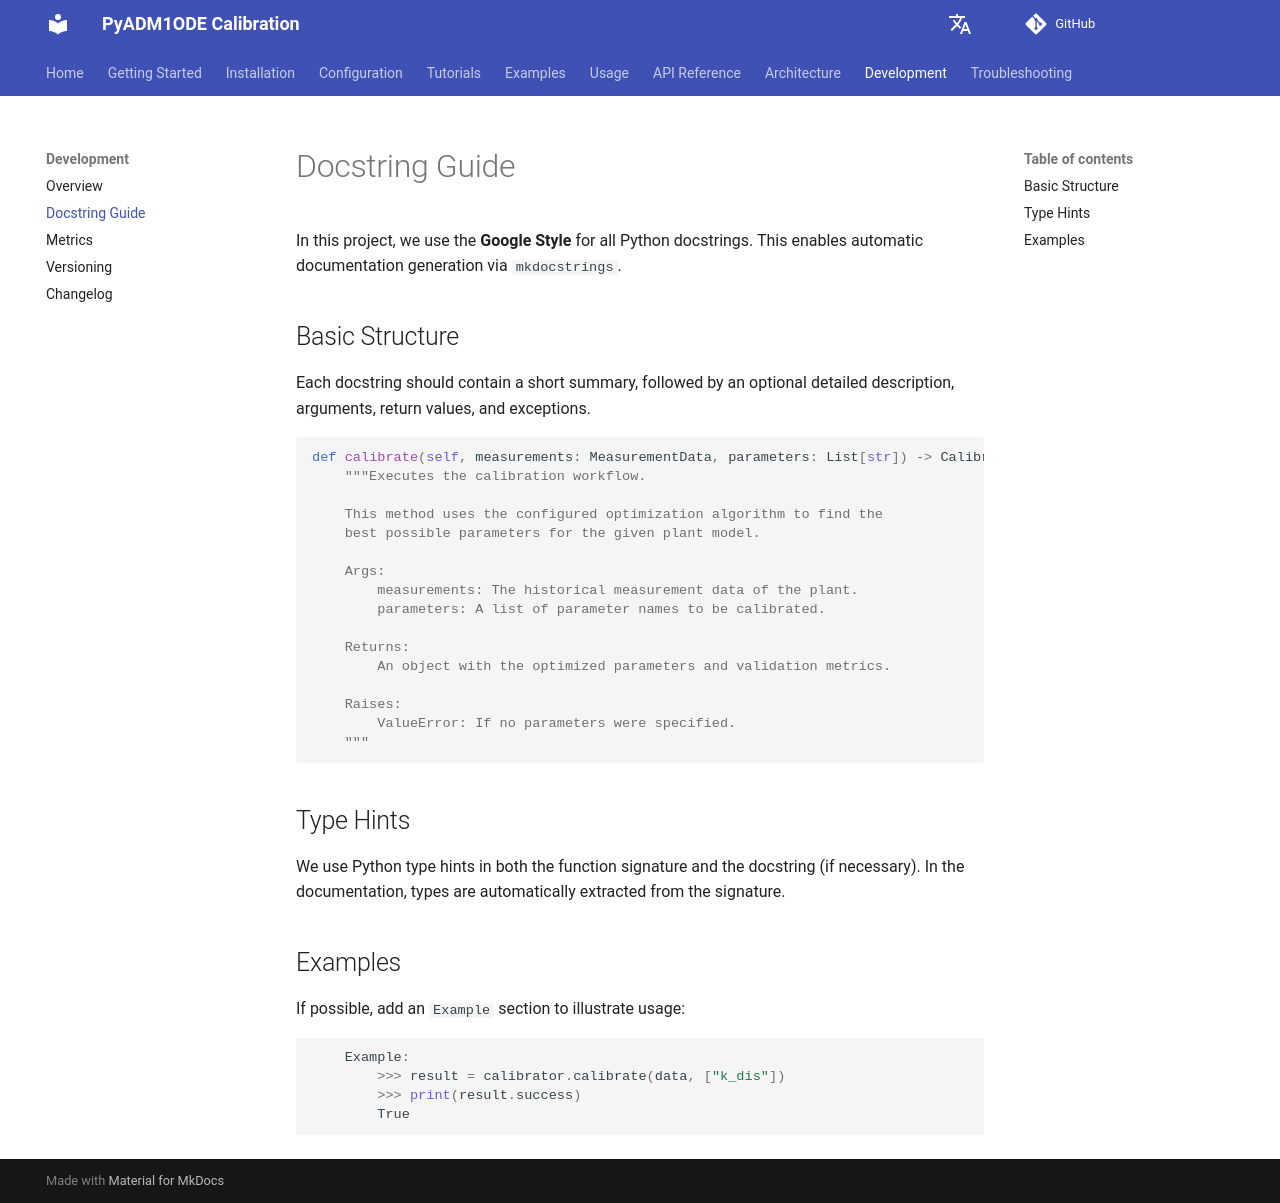

repository: dgaida/PyADM1ODE_calibration · page: dev/en/development/docstring-guide/index.html · generator: mkdocs

# Docstring Guide

In this project, we use the **Google Style** for all Python docstrings. This enables automatic documentation generation via `mkdocstrings`.

## Basic Structure

Each docstring should contain a short summary, followed by an optional detailed description, arguments, return values, and exceptions.

```python
def calibrate(self, measurements: MeasurementData, parameters: List[str]) -> CalibrationResult:
    """Executes the calibration workflow.

    This method uses the configured optimization algorithm to find the
    best possible parameters for the given plant model.

    Args:
        measurements: The historical measurement data of the plant.
        parameters: A list of parameter names to be calibrated.

    Returns:
        An object with the optimized parameters and validation metrics.

    Raises:
        ValueError: If no parameters were specified.
    """
```

## Type Hints

We use Python type hints in both the function signature and the docstring (if necessary). In the documentation, types are automatically extracted from the signature.

## Examples

If possible, add an `Example` section to illustrate usage:

```python
    Example:
        >>> result = calibrator.calibrate(data, ["k_dis"])
        >>> print(result.success)
        True
```
